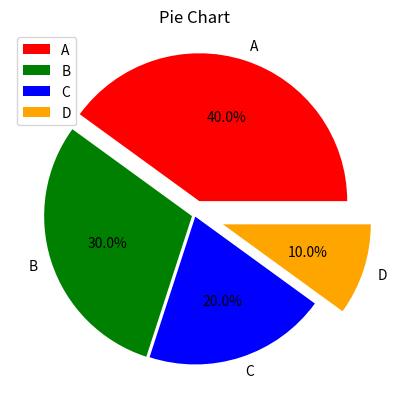

This figure's Python source:
import matplotlib.pyplot as plt
sizes = [40, 30, 20, 10]
labels = ['A', 'B', 'C', 'D']
plt.pie(sizes, labels=labels, autopct='%1.1f%%' , colors=['red', 'green', 'blue', 'orange'] , labeldistance=1.1 , explode=[0.1, 0.02, 0.01, 0.2])  # Add explode to highlight the first slice
plt.title('Pie Chart')
plt.legend()  # Add legend to the plot
plt.show()
